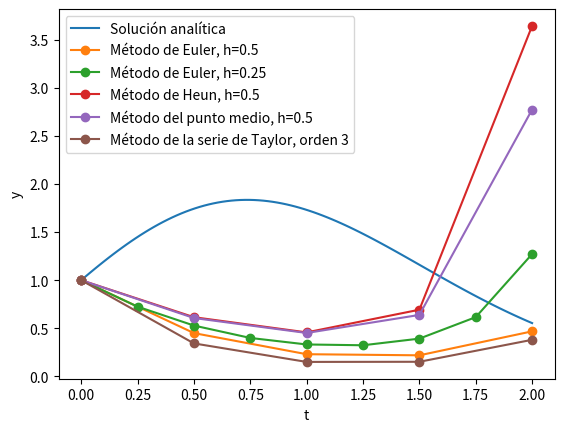

Here is the Python script that generated this plot:
import numpy as np
import matplotlib.pyplot as plt

# Definición de la ecuación diferencial
def f(t, y):
    return y*t**3 - 1.1*y

# Definición de la solución analítica
def y_analytic(t):
    return np.exp(-0.55*t**2) * (2*t + 1)

# Definición de los métodos numéricos
def euler(f, t0, y0, h, tf):
    t = np.arange(t0, tf + h, h)
    y = np.zeros(t.shape)
    y[0] = y0
    for i in range(1, len(t)):
        y[i] = y[i-1] + h * f(t[i-1], y[i-1])
    return t, y

def heun(f, t0, y0, h, tf):
    t = np.arange(t0, tf + h, h)
    y = np.zeros(t.shape)
    y[0] = y0
    for i in range(1, len(t)):
        k1 = f(t[i-1], y[i-1])
        k2 = f(t[i-1] + h, y[i-1] + h*k1)
        y[i] = y[i-1] + h/2 * (k1 + k2)
    return t, y

def midpoint(f, t0, y0, h, tf):
    t = np.arange(t0, tf + h, h)
    y = np.zeros(t.shape)
    y[0] = y0
    for i in range(1, len(t)):
        k1 = f(t[i-1], y[i-1])
        k2 = f(t[i-1] + h/2, y[i-1] + h/2*k1)
        y[i] = y[i-1] + h * k2
    return t, y

def taylor3(f, df, d2f, d3f, t0, y0, h, tf):
    t = np.arange(t0, tf + h, h)
    y = np.zeros(t.shape)
    y[0] = y0
    for i in range(1, len(t)):
        y[i] = y[i-1] + h*f(t[i-1], y[i-1]) + h**2/2*df(t[i-1], y[i-1]) + \
                h**3/6*d2f(t[i-1], y[i-1]) + h**4/24*d3f(t[i-1], y[i-1])
    return t, y

# Definición de los parámetros iniciales
t0, y0, tf = 0, 1, 2
h1, h2 = 0.5, 0.25

# Cálculo de los resultados para cada método
t_analytic = np.linspace(t0, tf, 100)
y_analytic = y_analytic(t_analytic)

t_euler1, y_euler1 = euler(f, t0, y0, h1, tf)
t_euler2, y_euler2 = euler(f, t0, y0, h2, tf)

t_heun1, y_heun1 = heun(f, t0, y0, h1,tf)
t_midpoint1, y_midpoint1 = midpoint(f, t0, y0, h1, tf)

df = lambda t, y: y*t**3 - 1.1*y
d2f = lambda t, y: 3*y*t**2 - 1.1*df(t, y)
d3f = lambda t, y: 6*y*t - 3*df(t, y) - 1.1*d2f(t, y)

t_taylor3, y_taylor3 = taylor3(f, df, d2f, d3f, t0, y0, h1, tf)

# Graficar los resultados

plt.plot(t_analytic, y_analytic, label='Solución analítica')
plt.plot(t_euler1, y_euler1, '-o', label='Método de Euler, h=0.5')
plt.plot(t_euler2, y_euler2, '-o', label='Método de Euler, h=0.25')
plt.plot(t_heun1, y_heun1, '-o', label='Método de Heun, h=0.5')
plt.plot(t_midpoint1, y_midpoint1, '-o', label='Método del punto medio, h=0.5')
plt.plot(t_taylor3, y_taylor3, '-o', label='Método de la serie de Taylor, orden 3')

plt.legend()
plt.xlabel('t')
plt.ylabel('y')
plt.show()